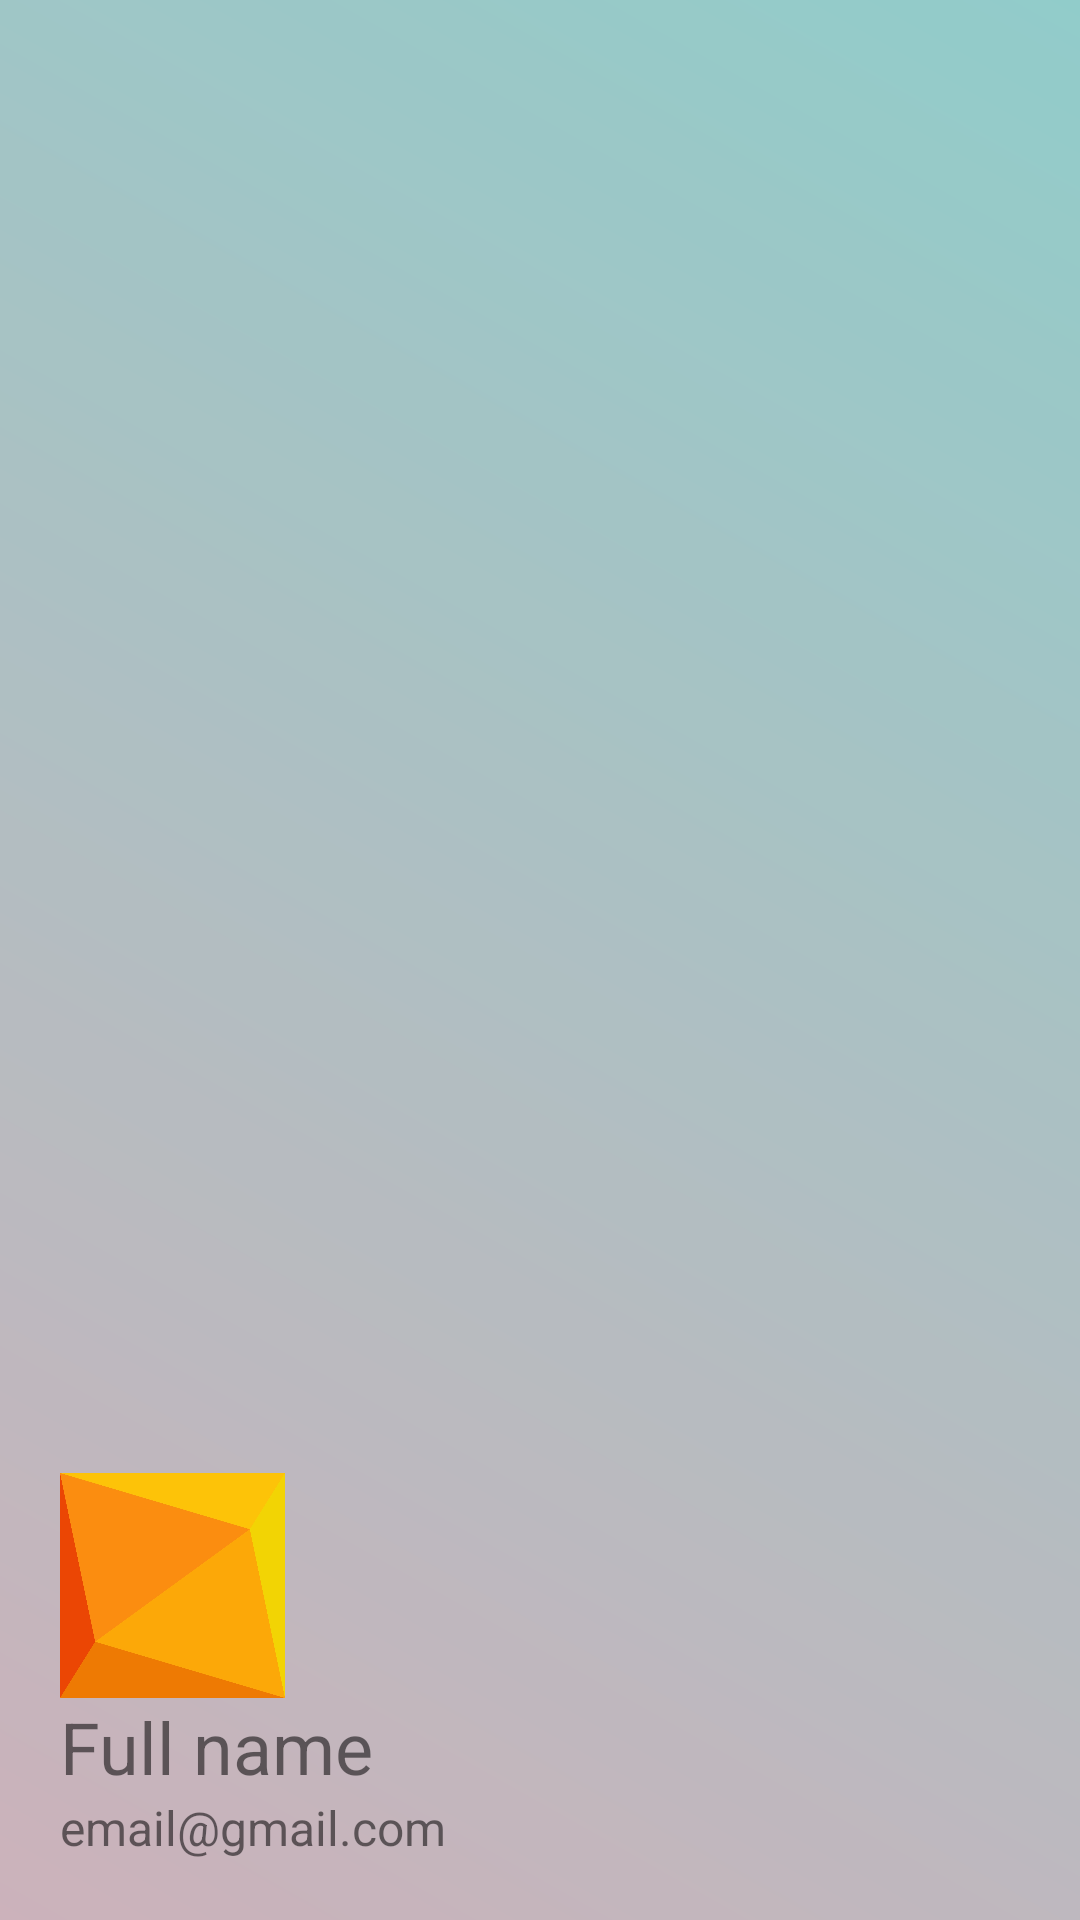

Write the Android layout XML for this screen, with the resource values it uses.
<!-- AndroidManifest.xml: application theme Theme.PetCareMobileForStaff -->
<!-- res/layout/drawer_header.xml -->
<?xml version="1.0" encoding="utf-8"?>
<LinearLayout xmlns:android="http://schemas.android.com/apk/res/android"
    android:layout_width="match_parent"
    android:layout_height="200dp"
    android:background="@drawable/background"
    android:gravity="bottom"
    android:padding="20dp"
    android:orientation="vertical">

    <ImageView
        android:id="@+id/image"
        android:layout_width="75dp"
        android:layout_height="75dp"
        android:scaleType="fitXY"
        android:src="@drawable/back"/>
    <TextView
        android:id="@+id/name"
        android:layout_width="wrap_content"
        android:layout_height="wrap_content"
        android:text="Full name"
        android:textSize="24sp"/>
    <TextView
        android:id="@+id/email"
        android:layout_width="wrap_content"
        android:layout_height="wrap_content"
        android:text="email@gmail.com"
        android:textSize="16sp"/>
</LinearLayout>
<!-- resources referenced by this layout -->
<resources>
  <!-- drawable back: jpg bitmap (drawable, 75850 bytes) -->
  <!-- drawable background (drawable) -->
  <?xml version="1.0" encoding="utf-8"?>
  <layer-list xmlns:android="http://schemas.android.com/apk/res/android">
  
      
      <item>
          <shape android:shape="rectangle">
              <gradient
                  android:startColor="#FFDEE9"
                  android:endColor="#B5FFFC"
                  android:angle="45"/>
  
          </shape>
      </item>
  
      
      <item android:left="0dp" android:top="0dp">
          <shape android:shape="rectangle">
              <solid android:color="#33000000" /> 
  
          </shape>
      </item>
  
  </layer-list>
  <style name="Theme.PetCareMobileForStaff" parent="Base.Theme.PetCareMobileForStaff" />
  <style name="Base.Theme.PetCareMobileForStaff" parent="Theme.MaterialComponents.Light.NoActionBar">
          
          <item name="colorPrimary">@color/colorPrimary</item>
          <item name="colorPrimaryVariant">@color/colorPrimaryDark</item>
          <item name="colorOnPrimary">@android:color/white</item>
  
          <item name="colorSecondary">@color/colorAccent</item>
          <item name="colorOnSecondary">@android:color/white</item>
  
          
          <item name="android:colorControlHighlight">?attr/colorPrimary</item>
  
          
          <item name="materialButtonStyle">@style/NoTintButtonStyle</item>
  
          
          <item name="floatingActionButtonStyle">@style/NoTintFABStyle</item>
      </style>
  <color name="colorPrimary">#4CAF50</color>
  <color name="colorPrimaryDark">#388E3C</color>
  <color name="colorAccent">#FF9800</color>
  <style name="NoTintButtonStyle" parent="Widget.MaterialComponents.Button">
          <item name="backgroundTint">@null</item>
          <item name="rippleColor">?attr/colorPrimary</item>
          <item name="android:textColor">@color/primaryText</item>
      </style>
  <style name="NoTintFABStyle" parent="Widget.MaterialComponents.FloatingActionButton">
          <item name="backgroundTint">@android:color/transparent</item>
          <item name="rippleColor">?attr/colorPrimary</item>
          <item name="elevation">6dp</item>
          <item name="pressedTranslationZ">12dp</item>
      </style>
  <color name="primaryText">#212121</color>
</resources>
